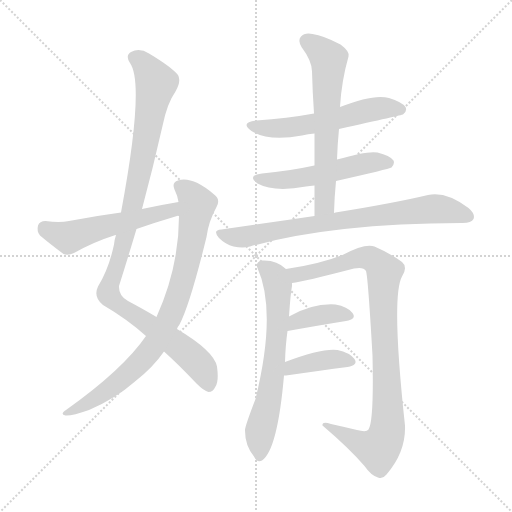
t = 0.00 s
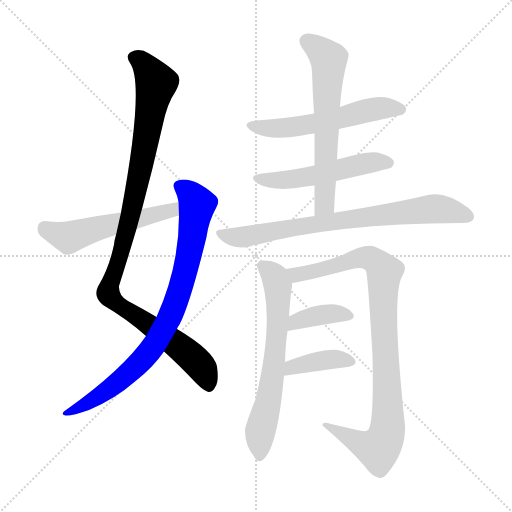
t = 1.83 s
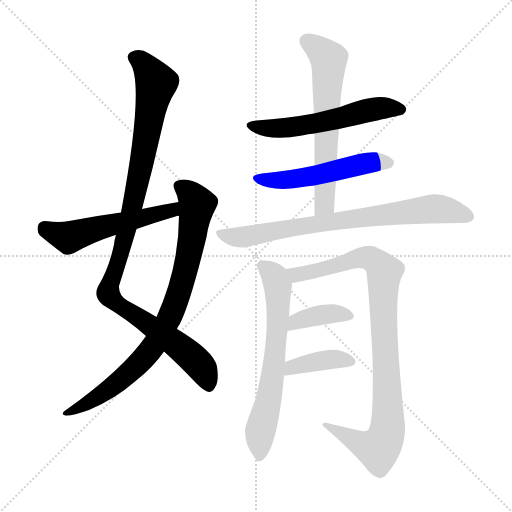
t = 3.66 s
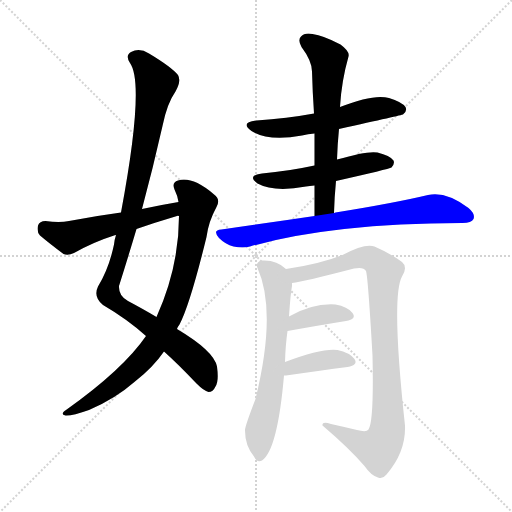
t = 5.49 s
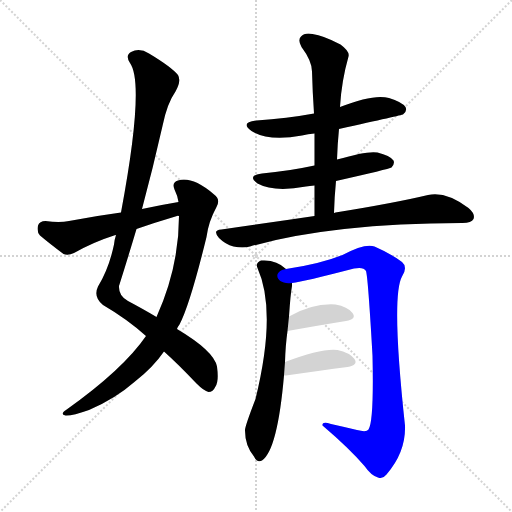
t = 7.31 s
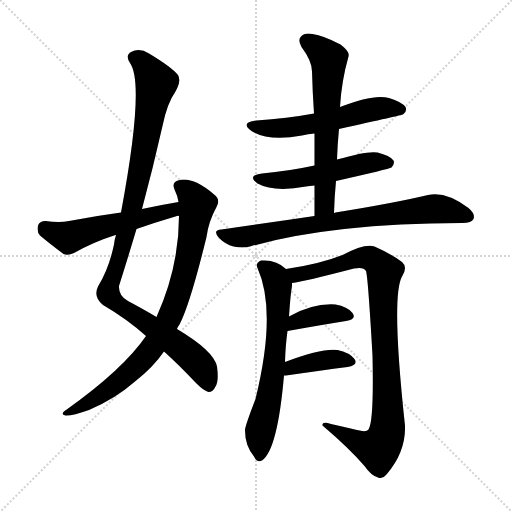
t = 9.14 s

The animated SVG that drew these frames (rendered in a browser with its animation timeline set to each time). Animation: 11 CSS @keyframes rules; one cycle of 9.14 s.

<svg version="1.1" viewBox="0 0 1024 1024" xmlns="http://www.w3.org/2000/svg">
  <g stroke="lightgray" stroke-dasharray="1,1" stroke-width="1" transform="scale(4, 4)">
    <line x1="0" y1="0" x2="256" y2="256"></line>
    <line x1="256" y1="0" x2="0" y2="256"></line>
    <line x1="128" y1="0" x2="128" y2="256"></line>
    <line x1="0" y1="128" x2="256" y2="128"></line>
  </g>
<g transform="scale(1, -1) translate(0, -900)">
   <style type="text/css">
    @keyframes keyframes0 {
      from {
       stroke: blue;
       stroke-dashoffset: 1034;
       stroke-width: 128;
       }
       77% {
       animation-timing-function: step-end;
       stroke: blue;
       stroke-dashoffset: 0;
       stroke-width: 128;
       }
       to {
       stroke: black;
       stroke-width: 1024;
       }
       }
       #make-me-a-hanzi-animation-0 {
         animation: keyframes0 1.091471s both;
         animation-delay: 0.000000s;
         animation-timing-function: linear;
       }
    @keyframes keyframes1 {
      from {
       stroke: blue;
       stroke-dashoffset: 827;
       stroke-width: 128;
       }
       73% {
       animation-timing-function: step-end;
       stroke: blue;
       stroke-dashoffset: 0;
       stroke-width: 128;
       }
       to {
       stroke: black;
       stroke-width: 1024;
       }
       }
       #make-me-a-hanzi-animation-1 {
         animation: keyframes1 0.923014s both;
         animation-delay: 1.091471s;
         animation-timing-function: linear;
       }
    @keyframes keyframes2 {
      from {
       stroke: blue;
       stroke-dashoffset: 534;
       stroke-width: 128;
       }
       63% {
       animation-timing-function: step-end;
       stroke: blue;
       stroke-dashoffset: 0;
       stroke-width: 128;
       }
       to {
       stroke: black;
       stroke-width: 1024;
       }
       }
       #make-me-a-hanzi-animation-2 {
         animation: keyframes2 0.684570s both;
         animation-delay: 2.014486s;
         animation-timing-function: linear;
       }
    @keyframes keyframes3 {
      from {
       stroke: blue;
       stroke-dashoffset: 558;
       stroke-width: 128;
       }
       64% {
       animation-timing-function: step-end;
       stroke: blue;
       stroke-dashoffset: 0;
       stroke-width: 128;
       }
       to {
       stroke: black;
       stroke-width: 1024;
       }
       }
       #make-me-a-hanzi-animation-3 {
         animation: keyframes3 0.704102s both;
         animation-delay: 2.699056s;
         animation-timing-function: linear;
       }
    @keyframes keyframes4 {
      from {
       stroke: blue;
       stroke-dashoffset: 521;
       stroke-width: 128;
       }
       63% {
       animation-timing-function: step-end;
       stroke: blue;
       stroke-dashoffset: 0;
       stroke-width: 128;
       }
       to {
       stroke: black;
       stroke-width: 1024;
       }
       }
       #make-me-a-hanzi-animation-4 {
         animation: keyframes4 0.673991s both;
         animation-delay: 3.403158s;
         animation-timing-function: linear;
       }
    @keyframes keyframes5 {
      from {
       stroke: blue;
       stroke-dashoffset: 624;
       stroke-width: 128;
       }
       67% {
       animation-timing-function: step-end;
       stroke: blue;
       stroke-dashoffset: 0;
       stroke-width: 128;
       }
       to {
       stroke: black;
       stroke-width: 1024;
       }
       }
       #make-me-a-hanzi-animation-5 {
         animation: keyframes5 0.757812s both;
         animation-delay: 4.077148s;
         animation-timing-function: linear;
       }
    @keyframes keyframes6 {
      from {
       stroke: blue;
       stroke-dashoffset: 759;
       stroke-width: 128;
       }
       71% {
       animation-timing-function: step-end;
       stroke: blue;
       stroke-dashoffset: 0;
       stroke-width: 128;
       }
       to {
       stroke: black;
       stroke-width: 1024;
       }
       }
       #make-me-a-hanzi-animation-6 {
         animation: keyframes6 0.867676s both;
         animation-delay: 4.834961s;
         animation-timing-function: linear;
       }
    @keyframes keyframes7 {
      from {
       stroke: blue;
       stroke-dashoffset: 651;
       stroke-width: 128;
       }
       68% {
       animation-timing-function: step-end;
       stroke: blue;
       stroke-dashoffset: 0;
       stroke-width: 128;
       }
       to {
       stroke: black;
       stroke-width: 1024;
       }
       }
       #make-me-a-hanzi-animation-7 {
         animation: keyframes7 0.779785s both;
         animation-delay: 5.702637s;
         animation-timing-function: linear;
       }
    @keyframes keyframes8 {
      from {
       stroke: blue;
       stroke-dashoffset: 933;
       stroke-width: 128;
       }
       75% {
       animation-timing-function: step-end;
       stroke: blue;
       stroke-dashoffset: 0;
       stroke-width: 128;
       }
       to {
       stroke: black;
       stroke-width: 1024;
       }
       }
       #make-me-a-hanzi-animation-8 {
         animation: keyframes8 1.009277s both;
         animation-delay: 6.482422s;
         animation-timing-function: linear;
       }
    @keyframes keyframes9 {
      from {
       stroke: blue;
       stroke-dashoffset: 379;
       stroke-width: 128;
       }
       55% {
       animation-timing-function: step-end;
       stroke: blue;
       stroke-dashoffset: 0;
       stroke-width: 128;
       }
       to {
       stroke: black;
       stroke-width: 1024;
       }
       }
       #make-me-a-hanzi-animation-9 {
         animation: keyframes9 0.558431s both;
         animation-delay: 7.491699s;
         animation-timing-function: linear;
       }
    @keyframes keyframes10 {
      from {
       stroke: blue;
       stroke-dashoffset: 393;
       stroke-width: 128;
       }
       56% {
       animation-timing-function: step-end;
       stroke: blue;
       stroke-dashoffset: 0;
       stroke-width: 128;
       }
       to {
       stroke: black;
       stroke-width: 1024;
       }
       }
       #make-me-a-hanzi-animation-10 {
         animation: keyframes10 0.569824s both;
         animation-delay: 8.050130s;
         animation-timing-function: linear;
       }
</style>
<path d="M 284.0 482.0 Q 306.0 564.0 325.0 648.0 Q 334.0 693.0 351.0 717.0 Q 363.0 738.0 356.0 750.0 Q 343.0 766.0 298.0 793.0 Q 279.0 805.0 262.0 796.0 Q 250.0 789.0 260.0 774.0 Q 290.0 732.0 242.0 475.0 L 232.0 430.0 Q 229.0 421.0 228.0 411.0 Q 218.0 363.0 196.0 327.0 Q 186.0 306.0 206.0 290.0 Q 254.0 262.0 292.0 228.0 L 328.0 197.0 Q 356.0 172.0 393.0 133.0 Q 408.0 118.0 417.0 116.0 Q 426.0 116.0 431.0 127.0 Q 438.0 137.0 434.0 167.0 Q 428.0 198.0 354.0 242.0 L 313.0 266.0 Q 288.0 281.0 256.0 298.0 Q 237.0 308.0 238.0 328.0 Q 256.0 385.0 273.0 442.0 L 284.0 482.0 Z" fill="lightgray"></path> 
<path d="M 292.0 228.0 Q 246.0 161.0 132.0 80.0 Q 119.0 71.0 131.0 69.0 Q 144.0 68.0 178.0 80.0 Q 230.0 102.0 270.0 137.0 Q 306.0 165.0 328.0 197.0 L 354.0 242.0 Q 355.0 246.0 359.0 251.0 Q 380.0 291.0 413.0 426.0 Q 417.0 457.0 433.0 486.0 Q 442.0 502.0 427.0 512.0 Q 384.0 548.0 356.0 539.0 Q 343.0 535.0 349.0 521.0 Q 355.0 509.0 357.0 496.0 L 358.0 468.0 Q 358.0 366.0 313.0 266.0 L 292.0 228.0 Z" fill="lightgray"></path> 
<path d="M 357.0 496.0 Q 321.0 490.0 284.0 482.0 L 242.0 475.0 Q 190.0 468.0 138.0 458.0 Q 119.0 454.0 91.0 458.0 Q 79.0 458.0 76.0 449.0 Q 73.0 437.0 80.0 429.0 Q 99.0 413.0 127.0 392.0 Q 136.0 388.0 148.0 394.0 Q 187.0 416.0 228.0 429.0 Q 229.0 430.0 232.0 430.0 L 273.0 442.0 Q 310.0 455.0 354.0 468.0 Q 355.0 469.0 358.0 468.0 C 388.0 473.0 387.0 501.0 357.0 496.0 Z" fill="lightgray"></path> 
<path d="M 678.0 642.0 Q 804.0 670.0 806.0 671.0 Q 815.0 678.0 811.0 686.0 Q 804.0 696.0 778.0 704.0 Q 748.0 713.0 680.0 686.0 L 628.0 673.0 Q 574.0 663.0 513.0 659.0 Q 479.0 655.0 503.0 638.0 Q 536.0 617.0 604.0 629.0 Q 616.0 632.0 629.0 633.0 L 678.0 642.0 Z" fill="lightgray"></path> 
<path d="M 672.0 538.0 Q 778.0 562.0 783.0 565.0 Q 790.0 572.0 787.0 579.0 Q 780.0 589.0 755.0 595.0 Q 736.0 599.0 674.0 581.0 L 629.0 569.0 Q 626.0 569.0 624.0 568.0 Q 578.0 558.0 524.0 553.0 Q 493.0 549.0 515.0 533.0 Q 548.0 515.0 612.0 527.0 Q 619.0 528.0 629.0 529.0 L 672.0 538.0 Z" fill="lightgray"></path> 
<path d="M 668.0 474.0 Q 669.0 508.0 672.0 538.0 L 674.0 581.0 Q 675.0 612.0 678.0 642.0 L 680.0 686.0 Q 683.0 738.0 697.0 787.0 Q 700.0 797.0 681.0 811.0 Q 647.0 829.0 625.0 832.0 Q 609.0 835.0 602.0 827.0 Q 595.0 820.0 603.0 806.0 Q 624.0 778.0 624.0 757.0 Q 625.0 717.0 628.0 673.0 L 629.0 633.0 Q 629.0 602.0 629.0 569.0 L 629.0 529.0 Q 629.0 501.0 629.0 468.0 C 629.0 438.0 667.0 444.0 668.0 474.0 Z" fill="lightgray"></path> 
<path d="M 629.0 468.0 Q 541.0 455.0 443.0 441.0 Q 424.0 440.0 438.0 424.0 Q 451.0 411.0 467.0 407.0 Q 486.0 403.0 500.0 407.0 Q 662.0 453.0 923.0 454.0 L 925.0 454.0 Q 943.0 454.0 947.0 462.0 Q 951.0 472.0 937.0 484.0 Q 892.0 518.0 856.0 510.0 Q 789.0 494.0 671.0 475.0 Q 670.0 475.0 668.0 474.0 L 629.0 468.0 Z" fill="lightgray"></path> 
<path d="M 570.0 176.0 Q 571.0 210.0 575.0 238.0 L 578.0 267.0 Q 581.0 312.0 584.0 328.0 Q 584.0 332.0 584.0 334.0 C 585.0 351.0 585.0 351.0 572.0 362.0 Q 553.0 381.0 523.0 379.0 Q 510.0 375.0 515.0 364.0 Q 554.0 277.0 511.0 102.0 Q 489.0 45.0 490.0 39.0 Q 490.0 9.0 508.0 -13.0 Q 514.0 -26.0 524.0 -21.0 Q 555.0 0.0 568.0 149.0 L 570.0 176.0 Z" fill="lightgray"></path> 
<path d="M 584.0 334.0 Q 608.0 337.0 708.0 363.0 Q 727.0 367.0 732.0 358.0 Q 736.0 346.0 745.0 189.0 Q 748.0 57.0 737.0 41.0 Q 733.0 35.0 714.0 40.0 Q 689.0 46.0 662.0 52.0 Q 643.0 58.0 645.0 49.0 Q 699.0 3.0 729.0 -32.0 Q 742.0 -51.0 756.0 -55.0 Q 765.0 -59.0 773.0 -49.0 Q 812.0 -4.0 810.0 49.0 Q 782.0 307.0 804.0 347.0 Q 816.0 366.0 804.0 376.0 Q 783.0 392.0 749.0 407.0 Q 730.0 414.0 685.0 390.0 Q 640.0 372.0 572.0 362.0 C 542.0 357.0 554.0 329.0 584.0 334.0 Z" fill="lightgray"></path> 
<path d="M 575.0 238.0 Q 642.0 250.0 692.0 258.0 Q 714.0 262.0 705.0 274.0 Q 695.0 287.0 671.0 291.0 Q 626.0 294.0 578.0 267.0 C 552.0 253.0 545.0 233.0 575.0 238.0 Z" fill="lightgray"></path> 
<path d="M 568.0 149.0 Q 569.0 149.0 572.0 149.0 Q 642.0 159.0 695.0 166.0 Q 717.0 170.0 709.0 182.0 Q 699.0 195.0 675.0 200.0 Q 644.0 204.0 570.0 176.0 C 542.0 165.0 538.0 148.0 568.0 149.0 Z" fill="lightgray"></path> 
      <clipPath id="make-me-a-hanzi-clip-0">
      <path d="M 284.0 482.0 Q 306.0 564.0 325.0 648.0 Q 334.0 693.0 351.0 717.0 Q 363.0 738.0 356.0 750.0 Q 343.0 766.0 298.0 793.0 Q 279.0 805.0 262.0 796.0 Q 250.0 789.0 260.0 774.0 Q 290.0 732.0 242.0 475.0 L 232.0 430.0 Q 229.0 421.0 228.0 411.0 Q 218.0 363.0 196.0 327.0 Q 186.0 306.0 206.0 290.0 Q 254.0 262.0 292.0 228.0 L 328.0 197.0 Q 356.0 172.0 393.0 133.0 Q 408.0 118.0 417.0 116.0 Q 426.0 116.0 431.0 127.0 Q 438.0 137.0 434.0 167.0 Q 428.0 198.0 354.0 242.0 L 313.0 266.0 Q 288.0 281.0 256.0 298.0 Q 237.0 308.0 238.0 328.0 Q 256.0 385.0 273.0 442.0 L 284.0 482.0 Z" fill="lightgray"></path>
      </clipPath>
      <path clip-path="url(#make-me-a-hanzi-clip-0)" d="M 269.0 784.0 L 293.0 766.0 L 312.0 733.0 L 274.0 525.0 L 217.0 310.0 L 235.0 291.0 L 380.0 190.0 L 403.0 166.0 L 417.0 129.0 " fill="none" id="make-me-a-hanzi-animation-0" stroke-dasharray="906 1812" stroke-linecap="round"></path>

      <clipPath id="make-me-a-hanzi-clip-1">
      <path d="M 292.0 228.0 Q 246.0 161.0 132.0 80.0 Q 119.0 71.0 131.0 69.0 Q 144.0 68.0 178.0 80.0 Q 230.0 102.0 270.0 137.0 Q 306.0 165.0 328.0 197.0 L 354.0 242.0 Q 355.0 246.0 359.0 251.0 Q 380.0 291.0 413.0 426.0 Q 417.0 457.0 433.0 486.0 Q 442.0 502.0 427.0 512.0 Q 384.0 548.0 356.0 539.0 Q 343.0 535.0 349.0 521.0 Q 355.0 509.0 357.0 496.0 L 358.0 468.0 Q 358.0 366.0 313.0 266.0 L 292.0 228.0 Z" fill="lightgray"></path>
      </clipPath>
      <path clip-path="url(#make-me-a-hanzi-clip-1)" d="M 358.0 528.0 L 379.0 513.0 L 394.0 490.0 L 381.0 400.0 L 336.0 258.0 L 305.0 205.0 L 272.0 168.0 L 205.0 112.0 L 135.0 74.0 " fill="none" id="make-me-a-hanzi-animation-1" stroke-dasharray="699 1398" stroke-linecap="round"></path>

      <clipPath id="make-me-a-hanzi-clip-2">
      <path d="M 357.0 496.0 Q 321.0 490.0 284.0 482.0 L 242.0 475.0 Q 190.0 468.0 138.0 458.0 Q 119.0 454.0 91.0 458.0 Q 79.0 458.0 76.0 449.0 Q 73.0 437.0 80.0 429.0 Q 99.0 413.0 127.0 392.0 Q 136.0 388.0 148.0 394.0 Q 187.0 416.0 228.0 429.0 Q 229.0 430.0 232.0 430.0 L 273.0 442.0 Q 310.0 455.0 354.0 468.0 Q 355.0 469.0 358.0 468.0 C 388.0 473.0 387.0 501.0 357.0 496.0 Z" fill="lightgray"></path>
      </clipPath>
      <path clip-path="url(#make-me-a-hanzi-clip-2)" d="M 89.0 444.0 L 139.0 425.0 L 194.0 444.0 L 343.0 478.0 L 351.0 489.0 " fill="none" id="make-me-a-hanzi-animation-2" stroke-dasharray="406 812" stroke-linecap="round"></path>

      <clipPath id="make-me-a-hanzi-clip-3">
      <path d="M 678.0 642.0 Q 804.0 670.0 806.0 671.0 Q 815.0 678.0 811.0 686.0 Q 804.0 696.0 778.0 704.0 Q 748.0 713.0 680.0 686.0 L 628.0 673.0 Q 574.0 663.0 513.0 659.0 Q 479.0 655.0 503.0 638.0 Q 536.0 617.0 604.0 629.0 Q 616.0 632.0 629.0 633.0 L 678.0 642.0 Z" fill="lightgray"></path>
      </clipPath>
      <path clip-path="url(#make-me-a-hanzi-clip-3)" d="M 505.0 650.0 L 575.0 644.0 L 687.0 664.0 L 742.0 681.0 L 802.0 681.0 " fill="none" id="make-me-a-hanzi-animation-3" stroke-dasharray="430 860" stroke-linecap="round"></path>

      <clipPath id="make-me-a-hanzi-clip-4">
      <path d="M 672.0 538.0 Q 778.0 562.0 783.0 565.0 Q 790.0 572.0 787.0 579.0 Q 780.0 589.0 755.0 595.0 Q 736.0 599.0 674.0 581.0 L 629.0 569.0 Q 626.0 569.0 624.0 568.0 Q 578.0 558.0 524.0 553.0 Q 493.0 549.0 515.0 533.0 Q 548.0 515.0 612.0 527.0 Q 619.0 528.0 629.0 529.0 L 672.0 538.0 Z" fill="lightgray"></path>
      </clipPath>
      <path clip-path="url(#make-me-a-hanzi-clip-4)" d="M 517.0 544.0 L 584.0 541.0 L 734.0 574.0 L 778.0 574.0 " fill="none" id="make-me-a-hanzi-animation-4" stroke-dasharray="393 786" stroke-linecap="round"></path>

      <clipPath id="make-me-a-hanzi-clip-5">
      <path d="M 668.0 474.0 Q 669.0 508.0 672.0 538.0 L 674.0 581.0 Q 675.0 612.0 678.0 642.0 L 680.0 686.0 Q 683.0 738.0 697.0 787.0 Q 700.0 797.0 681.0 811.0 Q 647.0 829.0 625.0 832.0 Q 609.0 835.0 602.0 827.0 Q 595.0 820.0 603.0 806.0 Q 624.0 778.0 624.0 757.0 Q 625.0 717.0 628.0 673.0 L 629.0 633.0 Q 629.0 602.0 629.0 569.0 L 629.0 529.0 Q 629.0 501.0 629.0 468.0 C 629.0 438.0 667.0 444.0 668.0 474.0 Z" fill="lightgray"></path>
      </clipPath>
      <path clip-path="url(#make-me-a-hanzi-clip-5)" d="M 613.0 818.0 L 646.0 795.0 L 658.0 774.0 L 649.0 495.0 L 634.0 476.0 " fill="none" id="make-me-a-hanzi-animation-5" stroke-dasharray="496 992" stroke-linecap="round"></path>

      <clipPath id="make-me-a-hanzi-clip-6">
      <path d="M 629.0 468.0 Q 541.0 455.0 443.0 441.0 Q 424.0 440.0 438.0 424.0 Q 451.0 411.0 467.0 407.0 Q 486.0 403.0 500.0 407.0 Q 662.0 453.0 923.0 454.0 L 925.0 454.0 Q 943.0 454.0 947.0 462.0 Q 951.0 472.0 937.0 484.0 Q 892.0 518.0 856.0 510.0 Q 789.0 494.0 671.0 475.0 Q 670.0 475.0 668.0 474.0 L 629.0 468.0 Z" fill="lightgray"></path>
      </clipPath>
      <path clip-path="url(#make-me-a-hanzi-clip-6)" d="M 440.0 433.0 L 485.0 426.0 L 683.0 460.0 L 866.0 482.0 L 937.0 467.0 " fill="none" id="make-me-a-hanzi-animation-6" stroke-dasharray="631 1262" stroke-linecap="round"></path>

      <clipPath id="make-me-a-hanzi-clip-7">
      <path d="M 570.0 176.0 Q 571.0 210.0 575.0 238.0 L 578.0 267.0 Q 581.0 312.0 584.0 328.0 Q 584.0 332.0 584.0 334.0 C 585.0 351.0 585.0 351.0 572.0 362.0 Q 553.0 381.0 523.0 379.0 Q 510.0 375.0 515.0 364.0 Q 554.0 277.0 511.0 102.0 Q 489.0 45.0 490.0 39.0 Q 490.0 9.0 508.0 -13.0 Q 514.0 -26.0 524.0 -21.0 Q 555.0 0.0 568.0 149.0 L 570.0 176.0 Z" fill="lightgray"></path>
      </clipPath>
      <path clip-path="url(#make-me-a-hanzi-clip-7)" d="M 524.0 369.0 L 551.0 343.0 L 557.0 279.0 L 545.0 138.0 L 520.0 34.0 L 519.0 -11.0 " fill="none" id="make-me-a-hanzi-animation-7" stroke-dasharray="523 1046" stroke-linecap="round"></path>

      <clipPath id="make-me-a-hanzi-clip-8">
      <path d="M 584.0 334.0 Q 608.0 337.0 708.0 363.0 Q 727.0 367.0 732.0 358.0 Q 736.0 346.0 745.0 189.0 Q 748.0 57.0 737.0 41.0 Q 733.0 35.0 714.0 40.0 Q 689.0 46.0 662.0 52.0 Q 643.0 58.0 645.0 49.0 Q 699.0 3.0 729.0 -32.0 Q 742.0 -51.0 756.0 -55.0 Q 765.0 -59.0 773.0 -49.0 Q 812.0 -4.0 810.0 49.0 Q 782.0 307.0 804.0 347.0 Q 816.0 366.0 804.0 376.0 Q 783.0 392.0 749.0 407.0 Q 730.0 414.0 685.0 390.0 Q 640.0 372.0 572.0 362.0 C 542.0 357.0 554.0 329.0 584.0 334.0 Z" fill="lightgray"></path>
      </clipPath>
      <path clip-path="url(#make-me-a-hanzi-clip-8)" d="M 581.0 358.0 L 593.0 350.0 L 604.0 352.0 L 729.0 385.0 L 746.0 380.0 L 769.0 357.0 L 766.0 276.0 L 777.0 85.0 L 770.0 21.0 L 756.0 2.0 L 742.0 5.0 L 654.0 47.0 " fill="none" id="make-me-a-hanzi-animation-8" stroke-dasharray="805 1610" stroke-linecap="round"></path>

      <clipPath id="make-me-a-hanzi-clip-9">
      <path d="M 575.0 238.0 Q 642.0 250.0 692.0 258.0 Q 714.0 262.0 705.0 274.0 Q 695.0 287.0 671.0 291.0 Q 626.0 294.0 578.0 267.0 C 552.0 253.0 545.0 233.0 575.0 238.0 Z" fill="lightgray"></path>
      </clipPath>
      <path clip-path="url(#make-me-a-hanzi-clip-9)" d="M 582.0 245.0 L 592.0 258.0 L 642.0 270.0 L 674.0 273.0 L 696.0 268.0 " fill="none" id="make-me-a-hanzi-animation-9" stroke-dasharray="251 502" stroke-linecap="round"></path>

      <clipPath id="make-me-a-hanzi-clip-10">
      <path d="M 568.0 149.0 Q 569.0 149.0 572.0 149.0 Q 642.0 159.0 695.0 166.0 Q 717.0 170.0 709.0 182.0 Q 699.0 195.0 675.0 200.0 Q 644.0 204.0 570.0 176.0 C 542.0 165.0 538.0 148.0 568.0 149.0 Z" fill="lightgray"></path>
      </clipPath>
      <path clip-path="url(#make-me-a-hanzi-clip-10)" d="M 570.0 156.0 L 580.0 158.0 L 585.0 168.0 L 637.0 178.0 L 678.0 182.0 L 699.0 176.0 " fill="none" id="make-me-a-hanzi-animation-10" stroke-dasharray="265 530" stroke-linecap="round"></path>

</g>
</svg>
